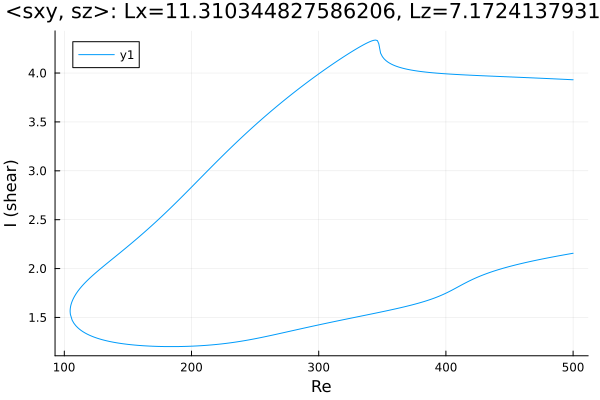

Data behind this chart, as committed beside it:
Re, shear
500.0, 3.931
498.9, 3.932
497.4, 3.933
496, 3.934
494.6, 3.935
493.2, 3.936
491.8, 3.936
490.4, 3.937
489, 3.938
487.5, 3.939
486.1, 3.94
484.7, 3.941
483.3, 3.942
481.9, 3.942
480.5, 3.943
479.1, 3.944
477.6, 3.945
476.2, 3.946
474.8, 3.947
473.4, 3.947
472, 3.948
470.6, 3.949
469.2, 3.95
467.7, 3.951
466.3, 3.952
464.9, 3.952
463.5, 3.953
462.1, 3.954
460.7, 3.955
459.3, 3.955
457.8, 3.956
456.4, 3.957
455, 3.958
453.6, 3.959
452.2, 3.959
450.8, 3.96
449.4, 3.961
447.9, 3.962
446.5, 3.962
445.1, 3.963
443.7, 3.964
442.3, 3.965
440.9, 3.966
439.5, 3.966
438, 3.967
436.6, 3.968
435.2, 3.969
433.8, 3.969
432.4, 3.97
431, 3.971
429.6, 3.972
428.1, 3.973
426.7, 3.973
425.3, 3.974
423.9, 3.975
422.5, 3.976
421.1, 3.977
419.7, 3.978
418.2, 3.979
416.8, 3.98
... 562 more rows
